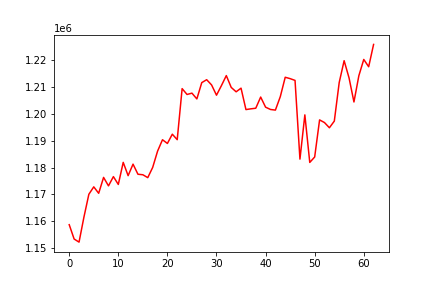

The data file committed next to this chart (first rows):
, 0
0, 1158709
1, 1153370
2, 1152216
3, 1161559
4, 1170037
5, 1172806
6, 1170410
7, 1176325
8, 1173169
9, 1176617
10, 1173700
11, 1181927
12, 1176973
13, 1181263
14, 1177502
15, 1177312
16, 1176234
17, 1180035
18, 1186117
19, 1190355
20, 1188971
21, 1192420
22, 1190380
23, 1209400
24, 1207220
25, 1207715
26, 1205561
27, 1211636
28, 1212724
29, 1210772
30, 1206955
31, 1210502
32, 1214253
33, 1209850
34, 1208216
35, 1209575
36, 1201595
37, 1201873
38, 1202095
39, 1206256
40, 1202487
41, 1201633
42, 1201399
43, 1206424
44, 1213632
45, 1213120
46, 1212459
47, 1183133
48, 1199617
49, 1181908
50, 1183928
51, 1197749
52, 1196752
53, 1194820
54, 1197302
55, 1211698
56, 1219810
57, 1213412
58, 1204427
59, 1214205
... 3 more rows
